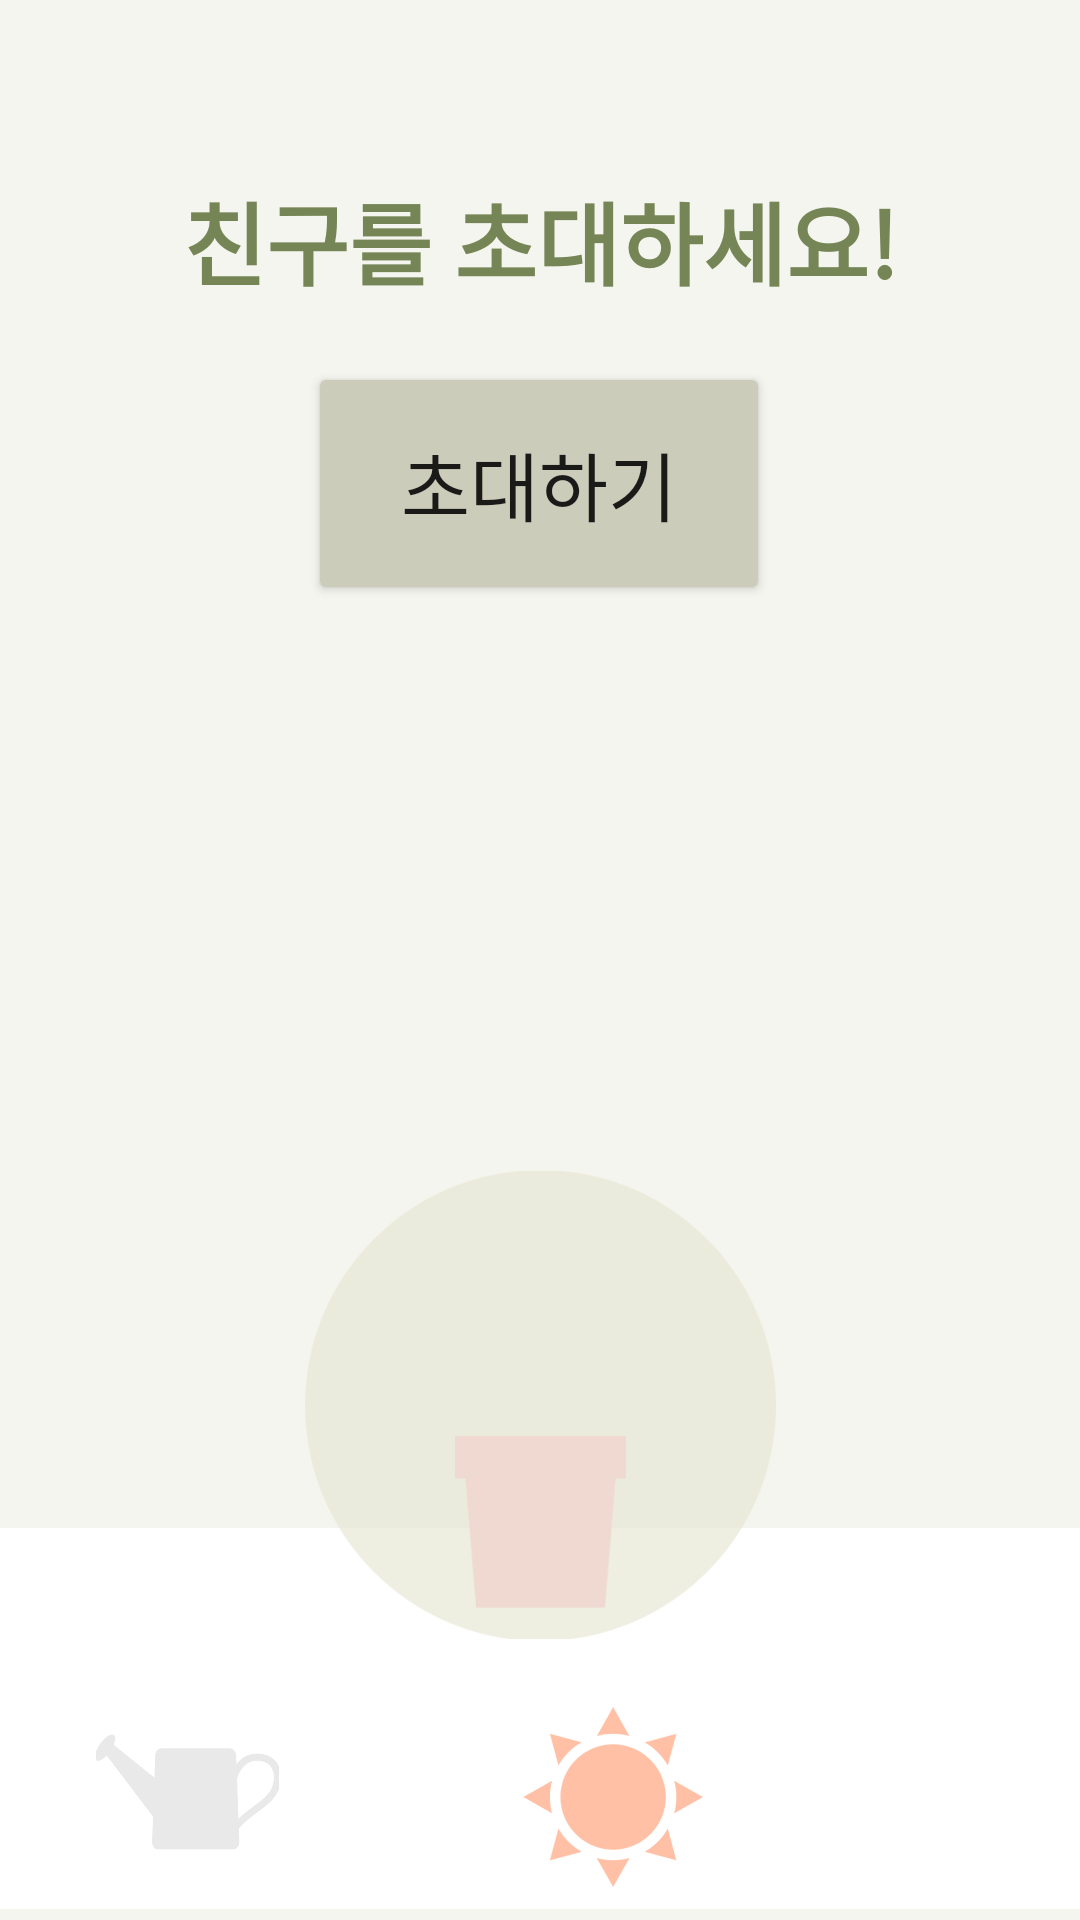

Android layout source for this screen:
<!-- AndroidManifest.xml: application theme Theme.Hamahama -->
<!-- res/layout/diary_list1.xml -->
<?xml version="1.0" encoding="utf-8"?>
<androidx.constraintlayout.widget.ConstraintLayout xmlns:android="http://schemas.android.com/apk/res/android"
    xmlns:app="http://schemas.android.com/apk/res-auto"
    xmlns:tools="http://schemas.android.com/tools"
    android:layout_width="match_parent"
    android:layout_height="match_parent"
    android:background="#F5F5EF">

    <androidx.constraintlayout.widget.ConstraintLayout
        android:id="@+id/constraintLayout8"
        android:layout_width="409dp"
        android:layout_height="80dp"
        android:layout_marginBottom="650dp"
        app:layout_constraintBottom_toBottomOf="parent"
        app:layout_constraintEnd_toEndOf="parent"
        app:layout_constraintHorizontal_bias="0.0"
        app:layout_constraintStart_toStartOf="parent"
        app:layout_constraintTop_toTopOf="parent"
        app:layout_constraintVertical_bias="0.0">

        <ImageButton
            android:id="@+id/imageButton8"
            android:layout_width="22dp"
            android:layout_height="22dp"
            android:background="#00ffffff"
            android:scaleType="centerCrop"
            app:layout_constraintBottom_toBottomOf="parent"
            app:layout_constraintEnd_toEndOf="parent"
            app:layout_constraintHorizontal_bias="0.041"
            app:layout_constraintStart_toStartOf="parent"
            app:layout_constraintTop_toTopOf="parent"
            app:srcCompat="@drawable/arrow" />
    </androidx.constraintlayout.widget.ConstraintLayout>

    <ImageButton
        android:id="@+id/imageButton9"
        android:layout_width="12dp"
        android:layout_height="17dp"
        android:background="#00ffffff"
        android:scaleType="centerCrop"
        app:layout_constraintBottom_toBottomOf="parent"
        app:layout_constraintEnd_toEndOf="parent"
        app:layout_constraintHorizontal_bias="0.097"
        app:layout_constraintStart_toStartOf="parent"
        app:layout_constraintTop_toBottomOf="@+id/constraintLayout8"
        app:layout_constraintVertical_bias="0.039"
        app:srcCompat="@drawable/info" />

    <TextView
        android:id="@+id/textView14"
        android:layout_width="wrap_content"
        android:layout_height="wrap_content"
        android:layout_marginStart="19dp"
        android:layout_marginTop="23dp"
        android:layout_marginEnd="283dp"
        android:layout_marginBottom="608dp"
        android:text="공지를 만들어 보세요"
        android:textColor="#758555"
        android:textSize="20sp"
        app:layout_constraintBottom_toBottomOf="parent"
        app:layout_constraintEnd_toEndOf="parent"
        app:layout_constraintHorizontal_bias="0.041"
        app:layout_constraintStart_toEndOf="@+id/imageButton9"
        app:layout_constraintTop_toBottomOf="@+id/constraintLayout8"
        app:layout_constraintVertical_bias="0.0" />

    <TextView
        android:id="@+id/textView15"
        android:layout_width="wrap_content"
        android:layout_height="wrap_content"
        android:text="친구를 초대하세요!"
        android:textColor="#758555"
        android:textSize="30sp"
        android:textStyle="bold"
        app:layout_constraintBottom_toBottomOf="parent"
        app:layout_constraintEnd_toEndOf="parent"
        app:layout_constraintHorizontal_bias="0.502"
        app:layout_constraintStart_toStartOf="parent"
        app:layout_constraintTop_toBottomOf="@+id/constraintLayout8"
        app:layout_constraintVertical_bias="0.204" />

    <Button
        android:id="@+id/button5"
        android:layout_width="154dp"
        android:layout_height="81dp"
        android:backgroundTint="#CBCCBA"
        android:text="초대하기"
        android:textSize="25sp"
        app:layout_constraintBottom_toBottomOf="parent"
        app:layout_constraintEnd_toEndOf="parent"
        app:layout_constraintHorizontal_bias="0.498"
        app:layout_constraintStart_toStartOf="parent"
        app:layout_constraintTop_toBottomOf="@+id/constraintLayout8"
        app:layout_constraintVertical_bias="0.314" />

    <androidx.constraintlayout.widget.ConstraintLayout
        android:id="@+id/constraintLayout9"
        android:layout_width="411dp"
        android:layout_height="127dp"
        android:background="#ffffff"
        app:layout_constraintBottom_toBottomOf="parent"
        app:layout_constraintStart_toStartOf="parent"
        app:layout_constraintTop_toBottomOf="@+id/constraintLayout8"
        app:layout_constraintVertical_bias="0.994">

        <ImageButton
            android:id="@+id/imageButton11"
            android:layout_width="61dp"
            android:layout_height="68dp"
            android:background="#00ffffff"
            android:scaleType="centerCrop"
            app:layout_constraintBottom_toBottomOf="parent"
            app:layout_constraintEnd_toEndOf="parent"
            app:layout_constraintHorizontal_bias="0.091"
            app:layout_constraintStart_toStartOf="parent"
            app:layout_constraintTop_toTopOf="parent"
            app:layout_constraintVertical_bias="0.915"
            app:srcCompat="@drawable/water" />

        <ImageButton
            android:id="@+id/imageButton12"
            android:layout_width="74dp"
            android:layout_height="65dp"
            android:background="#00ffffff"
            android:scaleType="centerCrop"
            app:layout_constraintBottom_toBottomOf="parent"
            app:layout_constraintEnd_toEndOf="parent"
            app:layout_constraintHorizontal_bias="0.498"
            app:layout_constraintStart_toStartOf="parent"
            app:layout_constraintTop_toTopOf="parent"
            app:layout_constraintVertical_bias="0.919"
            app:srcCompat="@drawable/sun" />

        <ImageButton
            android:id="@+id/imageButton13"
            android:layout_width="56dp"
            android:layout_height="63dp"
            android:background="#00ffffff"
            android:scaleType="centerCrop"
            app:layout_constraintBottom_toBottomOf="parent"
            app:layout_constraintEnd_toEndOf="parent"
            app:layout_constraintHorizontal_bias="0.867"
            app:layout_constraintStart_toStartOf="parent"
            app:layout_constraintTop_toTopOf="parent"
            app:layout_constraintVertical_bias="0.89"
            app:srcCompat="@drawable/fertilizer" />

    </androidx.constraintlayout.widget.ConstraintLayout>

    <ImageButton
        android:id="@+id/imageButton14"
        android:layout_width="157dp"
        android:layout_height="156dp"
        android:background="#00ffffff"
        android:scaleType="centerCrop"
        app:layout_constraintBottom_toBottomOf="parent"
        app:layout_constraintEnd_toEndOf="parent"
        app:layout_constraintStart_toStartOf="parent"
        app:layout_constraintTop_toBottomOf="@+id/constraintLayout8"
        app:layout_constraintVertical_bias="0.834"
        app:srcCompat="@drawable/pot" />

</androidx.constraintlayout.widget.ConstraintLayout>
<!-- resources referenced by this layout -->
<resources>
  <!-- drawable arrow: png bitmap (drawable, 14753 bytes) -->
  <!-- drawable info: png bitmap (drawable, 11487 bytes) -->
  <!-- drawable pot: png bitmap (drawable, 22482 bytes) -->
  <!-- drawable sun: png bitmap (drawable, 139157 bytes) -->
  <!-- drawable water: png bitmap (drawable, 57853 bytes) -->
  <style name="Theme.Hamahama" parent="Theme.MaterialComponents.DayNight.DarkActionBar">
          
          <item name="colorPrimary">@color/purple_500</item>
          <item name="colorPrimaryVariant">@color/purple_700</item>
          <item name="colorOnPrimary">@color/white</item>
          
          <item name="colorSecondary">@color/teal_200</item>
          <item name="colorSecondaryVariant">@color/teal_700</item>
          <item name="colorOnSecondary">@color/black</item>
          
          <item name="android:statusBarColor" tools:targetApi="l">?attr/colorPrimaryVariant</item>
          
          <item name="windowActionBar">false</item>
          <item name="windowNoTitle">true</item>
      </style>
  <color name="purple_500">#FF6200EE</color>
  <color name="purple_700">#FF3700B3</color>
  <color name="white">#FFFFFFFF</color>
  <color name="teal_200">#FF03DAC5</color>
  <color name="teal_700">#FF018786</color>
  <color name="black">#FF000000</color>
</resources>
